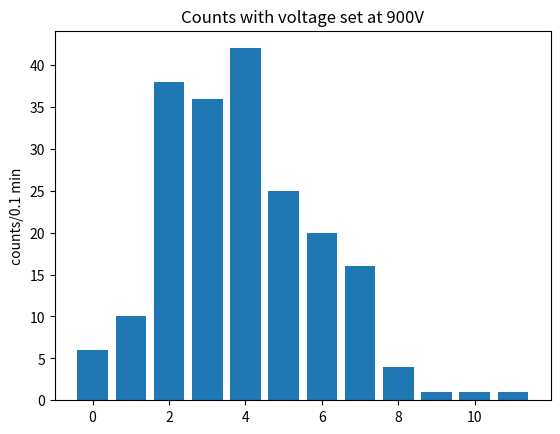
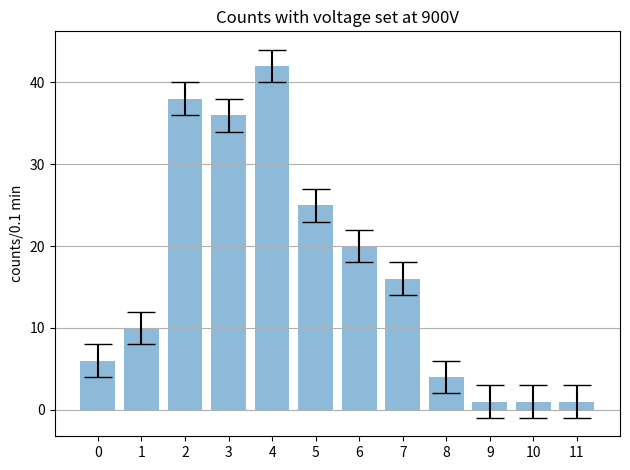
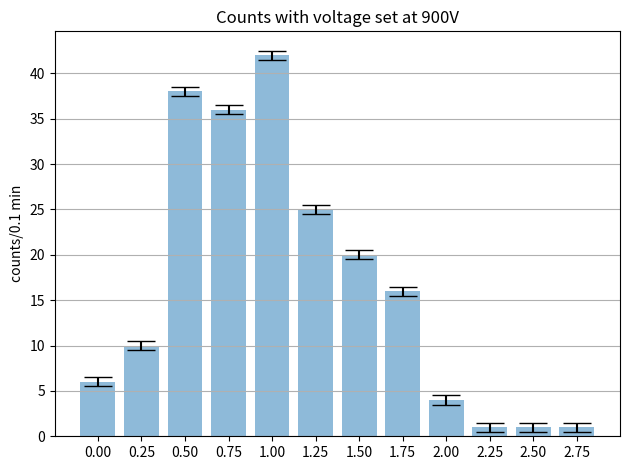
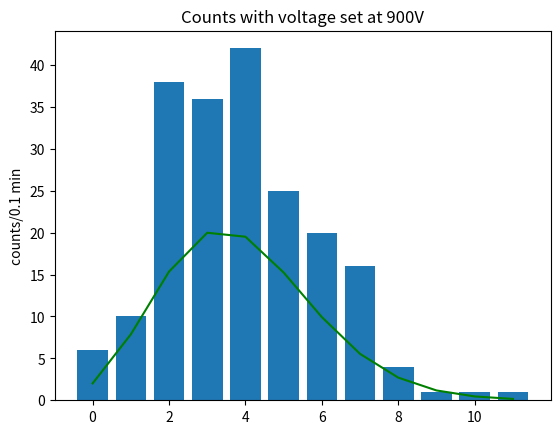
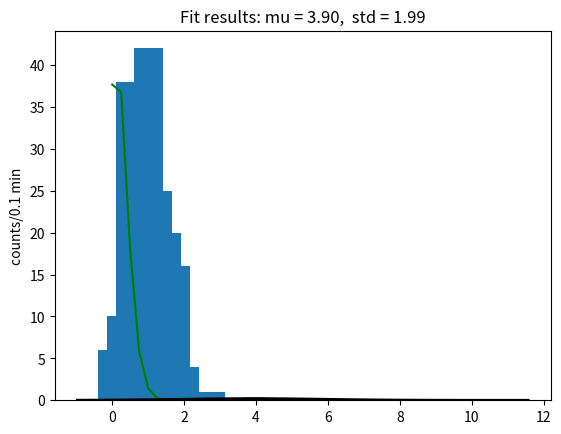
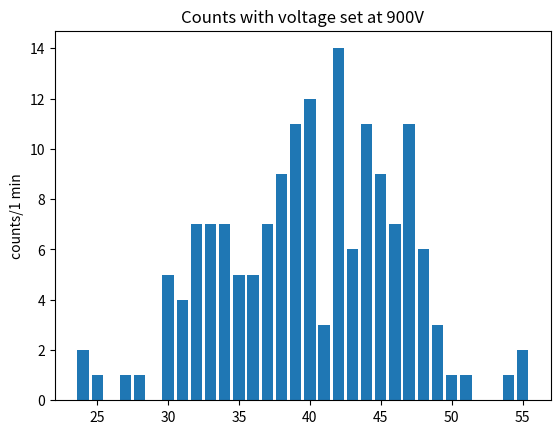
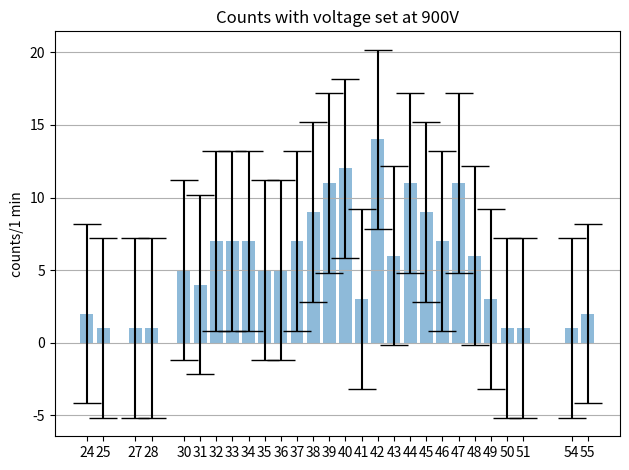
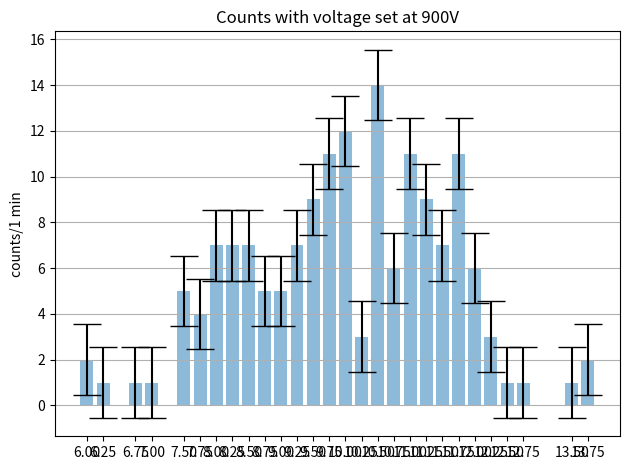
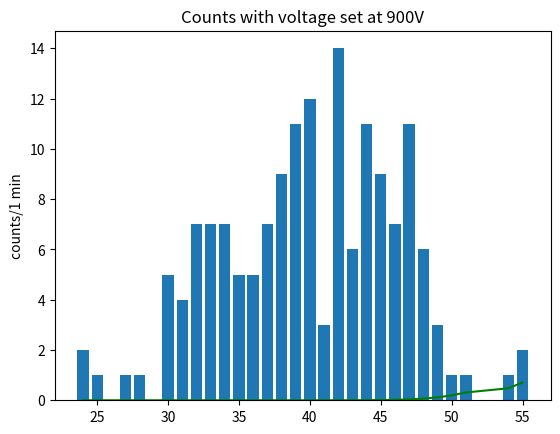
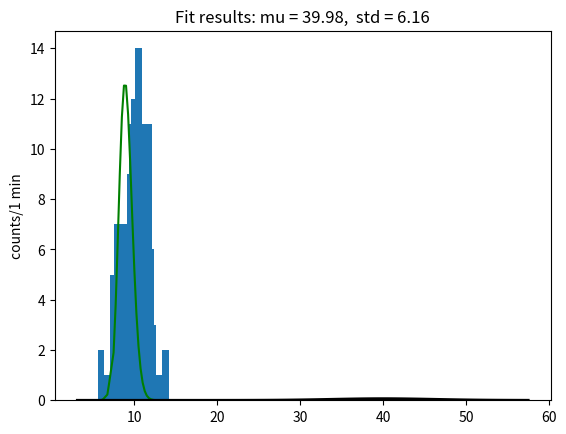
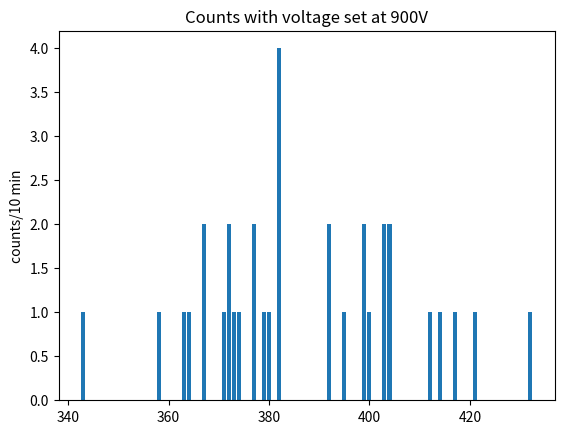
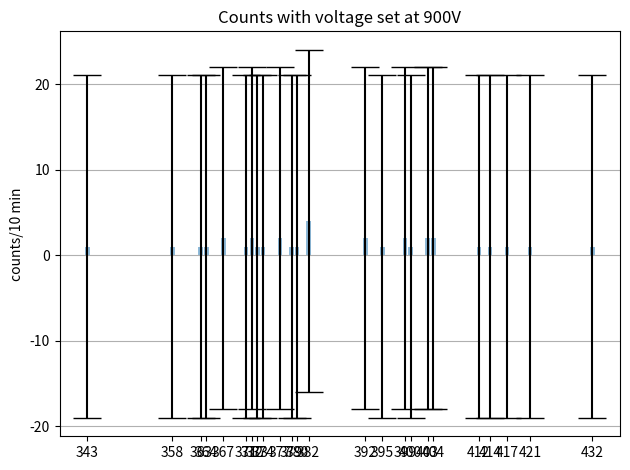
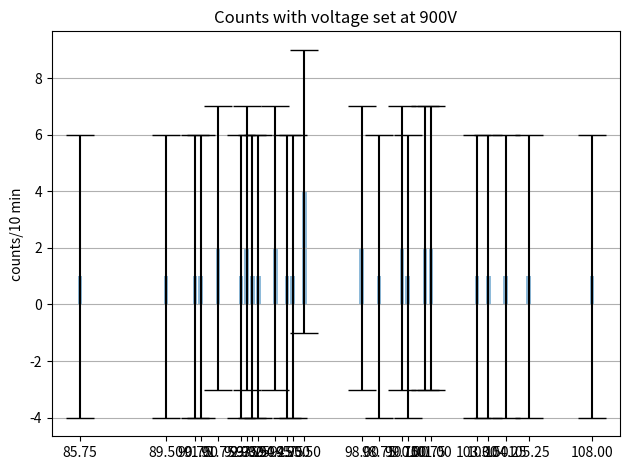
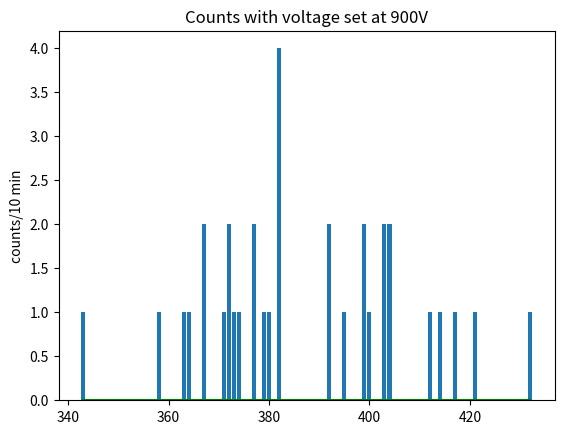
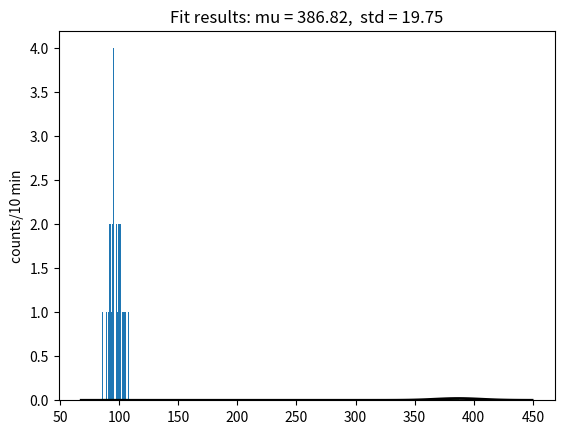

Python code for these plots, in order:
# Author: Eric Becerril-Blas
import matplotlib.pyplot as plt
import numpy as np
from math import exp
from math import factorial
from math import log
from statistics import mean
from statistics import variance
from statistics import stdev
import decimal
from scipy.stats import norm


def new_list_creator(x_axis, y_axis):
    #
    # The following function creates a list where there are each element in x_axis is repeated a y_axis amount of times to create a list of N elements where N is the number of observations we took
    new_list = []
    count = 0
    for y in y_axis:
        for i in range(y):
            new_list.append(x_axis[count])
        count = count +1
    return(new_list)

def histogram_creator(x_axis, y_axis, title, y_label, name):

    fig = plt.figure() # This line is needed to create a figure

    #ax = fig.add_axes([0,0,1,1]) # This makes a 2d bar graph
    ax = fig.add_subplot(111)

    ax.set_ylabel(y_label)

    ax.set_title(title)

    ax.bar(x_axis,y_axis) # the .bar() creates the bar graph

    fig.savefig(name) # finally this command, shows the plot

def histogram_w_error_bar(x_axis, y_axis, error, title, y_label,name, flag):
    #https://stackoverflow.com/questions/11774822/matplotlib-histogram-with-errorbars
    # Build the plot
    fig, ax = plt.subplots()
    if flag == True:
        ax.bar(x_axis, y_axis, width =0.2,yerr=error, align='center', alpha=0.5, ecolor='black', capsize=10)
    else:
        ax.bar(x_axis, y_axis,yerr=error, align='center', alpha=0.5, ecolor='black', capsize=10)
    ax.set_ylabel(y_label)
    ax.set_xticks(x_axis)
    ax.set_title(title)
    ax.yaxis.grid(True)

    # Save the figure
    plt.tight_layout()
    #plt.show()
    plt.savefig(name) # Use plt.show() here

def histogram_w_poisson_dist(x_axis, y_axis, title, y_label, name, N,average):
    poisson_pts = []
    for x in range(N):
        a = (average**x)
        b =(exp(-1*average))
        c = (factorial(x))
        y = decimal.Decimal((  a    *    b    ) / c )
        y = y * 100
        poisson_pts.append(y)

    fig = plt.figure() # This line is needed to create a figure

    ax = fig.add_subplot(111)

    ax.set_ylabel(y_label)

    ax.set_title(title)

    ax.bar(x_axis,y_axis) # the .bar() creates the bar graph
    ax.plot(x_axis, poisson_pts,linestyle='solid',color='green')

    fig.savefig(name) # finally this command, shows the plot

def binned_histogram(N,average, standard_dev, data,name):
    #sturges_rule
    bins_k = 1 + 3.322 * log(N)
    print("Bins used by sturges_rule is: ", int(bins_k))

    # Fit a normal distribution to the data:
    mu, std = norm.fit(data)

    # Plot the histogram.
    plt.hist(data, bins=int(bins_k), density=True, alpha=0.6, color='g')

    # Plot the PDF.
    xmin, xmax = plt.xlim()
    x = np.linspace(xmin, xmax, 100)
    p = norm.pdf(x, mu, std)
    plt.plot(x, p, 'k', linewidth=2)
    title = "Fit results: mu = %.2f,  std = %.2f" % (mu, std)
    plt.title(title)

    plt.savefig(name)



def main():
    # Starting graph for Counts per 0.1 min #####################################################################
    print("6 second stuff-----------------------------------------------") #Print message to terminal

    x_axis = [0,1,2,3,4,5,6,7,8,9,10,11] # Values for our x-axis before dividing to 4

    quotients = [number / 4 for number in x_axis] #Values of our x-axis after dividing by 4

    y_axis = [6,10,38,36,42,25,20,16,4,1,1,1] # Values of our y axis

    # The following function creates a basic histogram
    histogram_creator(x_axis, y_axis, 'Counts with voltage set at 900V', 'counts/0.1 min',"6_second_count_histo.png")

    new_list = new_list_creator(x_axis, y_axis)

    new_list2 = new_list_creator(quotients, y_axis)

    N = len(new_list)
    average = mean(new_list)
    var = variance(new_list)
    standard_dev = stdev(new_list)
    print("Number of observations: ", N)
    print("Mean is: ", average)
    print("Variance is :", var)
    print("Standard Deviation is :", standard_dev)
    print(" ")
    histogram_w_error_bar(x_axis, y_axis,standard_dev, 'Counts with voltage set at 900V', 'counts/0.1 min',"6_second_count_histo_w_error.png", False)
    histogram_w_error_bar(quotients, y_axis,stdev(new_list2), 'Counts with voltage set at 900V', 'counts/0.1 min',"6_second_count_histo_w_error_div4.png",True)

    histogram_w_poisson_dist(x_axis, y_axis, 'Counts with voltage set at 900V', 'counts/0.1 min',"6_second_count_histo_w_poisson.png",len(x_axis),average)
    histogram_w_poisson_dist(quotients, y_axis, 'Counts with voltage set at 900V', 'counts/0.1 min',"6_second_count_histo_w_poisson_div4.png",len(x_axis),mean(new_list2))

    binned_histogram(N,average, standard_dev, new_list,"6_second_count_histo_w_gaussian_bin.png")

    # Starting graph for counts per 1 min #####################################################################
    print("1 minute stuff-----------------------------------------------")
    title = 'Counts with voltage set at 900V'

    x_axis = ['24','25','27','28','30','31','32','33','34','35','36','37','38','39','40','41','42','43','44','45','46','47','48','49','50','51','54','55'] # here we have what we want on our x axis # here we have what we want on our x axis
    for i in range(0, len(x_axis)):
        x_axis[i] = int(x_axis[i])
    quotients = [number / 4 for number in x_axis]

    y_axis = [2,1,1,1,5,4,7,7,7,5,5,7,9,11,12,3,14,6,11,9,7,11,6,3,1,1,1,2]

    y_label = 'counts/1 min'
    histogram_creator(x_axis, y_axis, title, y_label, "1_min_count_histo.png")

    new_list = new_list_creator(x_axis, y_axis)
    new_list2 = new_list_creator(quotients, y_axis)

    N = len(new_list)
    average = mean(new_list)
    var = variance(new_list)
    standard_dev = stdev(new_list)
    print("Number of observations: ", N)
    print("Mean is: ", average)
    print("Variance is :", var)
    print("Standard Deviation is :", standard_dev)
    print(" ")
    histogram_w_error_bar(x_axis, y_axis,standard_dev, title, y_label,"1_min_count_histo_w_error.png",False)
    histogram_w_error_bar(quotients, y_axis,stdev(new_list2), title, y_label,"1_min_count_histo_w_error_div4.png",True)

    histogram_w_poisson_dist(x_axis, y_axis, 'Counts with voltage set at 900V', 'counts/1 min',"1_min_count_histo_w_poisson.png",len(x_axis),average)
    histogram_w_poisson_dist(quotients, y_axis, 'Counts with voltage set at 900V', 'counts/1 min',"1_min_count_histo_w_poisson_div4.png",len(x_axis),mean(new_list2))

    binned_histogram(N,average, standard_dev, new_list,"1_min_count_histo_w_gaussian_bin.png")

    # Starting graph for counts per 10 min #####################################################################
    print("10 minute stuff----------------------------------------------")
    title = 'Counts with voltage set at 900V'

    x_axis = x_axis = ['343','358','363','364','367','371','372','373','374','377','379','380','382','392','395','399','400','403','404','412','414','417','421','432'] # here we have what we want on our x axis # here we have what we want on our x axis # here we have what we want on our x axis
    for i in range(0, len(x_axis)):
        x_axis[i] = int(x_axis[i])
    quotients = [number / 4 for number in x_axis]

    y_axis = y_axis = [1,1,1,1,2,1,2,1,1,2,1,1,4,2,1,2,1,2,2,1,1,1,1,1] # and here we have what we want on our y axis

    y_label = 'counts/10 min'
    histogram_creator(x_axis, y_axis, title, y_label,"10_min_count_histo.png")

    new_list = new_list_creator(x_axis, y_axis)
    new_list2 = new_list_creator(quotients, y_axis)

    N = len(new_list)
    average = mean(new_list)
    var = variance(new_list)
    standard_dev = stdev(new_list)
    print("Number of observations: ", N)
    print("Mean is: ", average)
    print("Variance is :", var)
    print("Standard Deviation is :", standard_dev)
    print(" ")
    histogram_w_error_bar(x_axis, y_axis,standard_dev, title, y_label,"10_min_count_histo_w_error.png",False)
    histogram_w_error_bar(quotients, y_axis,stdev(new_list2), title, y_label,"10_min_count_histo_w_error_div4.png",True)

    histogram_w_poisson_dist(x_axis, y_axis, 'Counts with voltage set at 900V', 'counts/10 min',"10_min_count_histo_w_poisson.png",len(x_axis),average)
    histogram_w_poisson_dist(quotients, y_axis, 'Counts with voltage set at 900V', 'counts/10 min',"10_min_count_histo_w_poisson_div4.png",len(x_axis),mean(new_list2))
    binned_histogram(N,average, standard_dev, new_list,"10_min_count_histo_w_gaussian_bin.png")



if __name__== "__main__":
    main()
